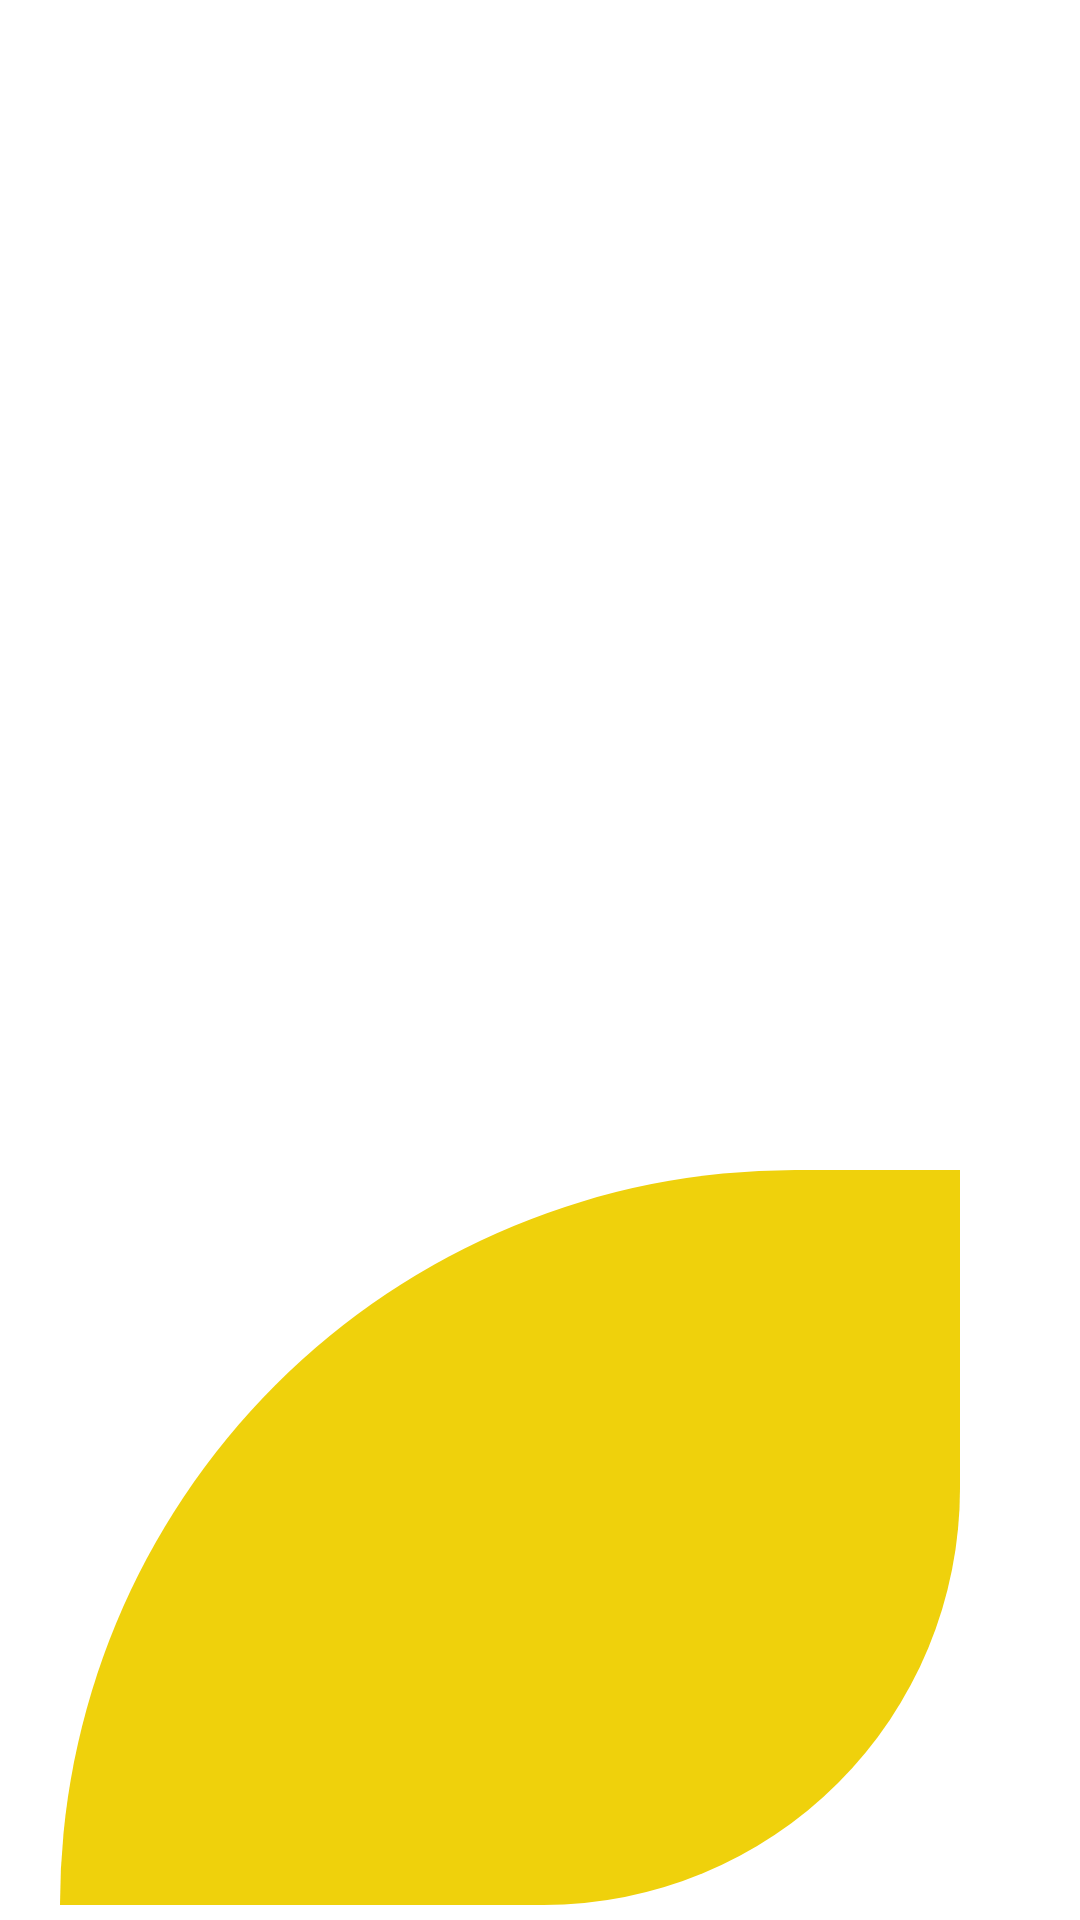

The Android layout XML behind this screen, and the referenced resources:
<!-- AndroidManifest.xml: application theme Theme.QurantineExam -->
<!-- res/layout/activity_student_details.xml -->
<?xml version="1.0" encoding="utf-8"?>
<androidx.constraintlayout.widget.ConstraintLayout xmlns:android="http://schemas.android.com/apk/res/android"
    xmlns:app="http://schemas.android.com/apk/res-auto"
    xmlns:tools="http://schemas.android.com/tools"
    android:layout_width="match_parent"
    android:layout_height="match_parent"
    tools:context=".StudentDetails">

    <androidx.constraintlayout.widget.ConstraintLayout
        android:id="@+id/leaf3"
        android:layout_width="250dp"
        android:layout_height="150dp"
        android:layout_marginLeft="0dp"
        android:layout_marginBottom="45dp"
        android:background="@drawable/reg_bg_2"
        app:layout_constraintBottom_toTopOf="@id/leaf1"

        app:layout_constraintLeft_toLeftOf="parent" />


    <androidx.constraintlayout.widget.ConstraintLayout
        android:id="@+id/leaf1"
        android:layout_width="300dp"
        android:layout_height="245dp"
        android:layout_marginLeft="10dp"
        android:layout_marginBottom="5dp"
        android:background="@drawable/reg_bg_3"
        app:layout_constraintBottom_toBottomOf="parent"
        app:layout_constraintHorizontal_bias="0.202"
        app:layout_constraintLeft_toLeftOf="parent"
        app:layout_constraintRight_toRightOf="parent"></androidx.constraintlayout.widget.ConstraintLayout>

    <androidx.recyclerview.widget.RecyclerView
        android:id="@+id/rview"
        android:layout_width="370dp"
        android:layout_height="710dp"
        android:layout_marginTop="20dp"
        android:foregroundGravity="center_vertical"
        android:padding="10dp"
        app:layout_constraintBottom_toBottomOf="parent"
        app:layout_constraintLeft_toLeftOf="parent"
        app:layout_constraintRight_toRightOf="parent"
        tools:listitem="@layout/student_detail_layout" />
</androidx.constraintlayout.widget.ConstraintLayout>
<!-- res/layout/student_detail_layout.xml (included above) -->
<?xml version="1.0" encoding="utf-8"?>
<LinearLayout xmlns:android="http://schemas.android.com/apk/res/android"
    android:layout_width="match_parent"
    android:layout_height="wrap_content"
    xmlns:app="http://schemas.android.com/apk/res-auto"
    android:orientation="vertical"
    android:clickable="true">

    <androidx.constraintlayout.widget.ConstraintLayout
        android:id="@+id/layoutforques"
        android:layout_width="match_parent"
        android:layout_height="wrap_content"
        android:layout_marginBottom="15dp"
        android:background="@drawable/list_item_bg"
        android:orientation="horizontal"
        android:paddingLeft="5dp"
        android:paddingRight="3dp"
        android:paddingBottom="5dp">

        <ImageView
            android:id="@+id/imager"
            android:layout_width="85dp"
            android:layout_height="85dp"
            android:layout_marginTop="20dp"
            android:layout_marginLeft="15dp"
            android:layout_marginBottom="15dp"
            app:layout_constraintTop_toTopOf="@id/layoutforques"
            app:layout_constraintLeft_toLeftOf="parent"
            app:layout_constraintRight_toLeftOf="@id/linearLayout2"
            app:layout_constraintBottom_toBottomOf="parent"
            />


        <LinearLayout
            android:id="@+id/linearLayout2"
            android:layout_width="wrap_content"
            android:layout_height="wrap_content"
            android:layout_margin="5dp"
            android:layout_marginRight="100dp"

            android:orientation="vertical"
            app:layout_constraintBottom_toBottomOf="parent"
            app:layout_constraintLeft_toRightOf="@id/imager"
            app:layout_constraintRight_toRightOf="parent"
            app:layout_constraintTop_toTopOf="parent">

            <TextView
                android:layout_width="wrap_content"
                android:layout_height="wrap_content"
                android:gravity="center"
                android:id="@+id/studrol"
                android:layout_gravity="center_horizontal"
                android:text="R12345432"
                android:textSize="30sp" />

            <TextView
                android:layout_width="wrap_content"
                android:layout_height="wrap_content"
                android:layout_gravity="center"
                android:text="Jatin Dummy"
                android:id="@+id/studnam"
                android:textSize="26sp"
                android:textStyle="bold" />

        </LinearLayout>



    </androidx.constraintlayout.widget.ConstraintLayout>

</LinearLayout>
<!-- resources referenced by this layout -->
<resources>
  <!-- drawable list_item_bg (drawable) -->
  <?xml version="1.0" encoding="utf-8"?>
  <layer-list xmlns:android="http://schemas.android.com/apk/res/android"
      android:shape="rectangle" >
  
      <item>
          <shape>
              <stroke
                  android:width="15dp"
                  android:color="#7000" />
              <padding
                  android:bottom="4dp"
                  android:left="-4dp"
                  android:right="4dp"
                  android:top="-4dp" />
  
              <corners android:radius="15dp" />
          </shape>
      </item>
  
      <item>
          <shape android:shape="rectangle">
              <solid android:color="#E8E6E6"/>
              <corners android:radius="15dp"/>
          </shape>
      </item>
  
  
  </layer-list>
  <!-- drawable reg_bg_3 (drawable) -->
  <?xml version="1.0" encoding="utf-8"?>
  <shape android:shape="rectangle" xmlns:android="http://schemas.android.com/apk/res/android">
      <solid android:color="#EFD10C"></solid>
      <corners android:bottomRightRadius="340dp"
          android:bottomLeftRadius="0dp"
          android:topLeftRadius="600dp"/>
      <padding android:bottom="300dp"/>
  
  </shape>
  <style name="Theme.QurantineExam" parent="Theme.MaterialComponents.Light.NoActionBar">
          
          <item name="colorPrimary">@color/purple_500</item>
          <item name="colorPrimaryVariant">@color/purple_700</item>
          <item name="colorOnPrimary">@color/white</item>
          
          <item name="colorSecondary">@color/teal_200</item>
          <item name="colorSecondaryVariant">@color/teal_700</item>
          <item name="colorOnSecondary">@color/black</item>
          
          <item name="android:statusBarColor" tools:targetApi="l">?attr/colorPrimaryVariant</item>
          
      </style>
  <!-- not gathered from this repository: default colours our renderer supplied (Android Studio template values) -->
  <color name="purple_500">#FF6200EE</color>
  <color name="purple_700">#FF3700B3</color>
  <color name="teal_200">#FF03DAC5</color>
  <color name="teal_700">#FF018786</color>
  <color name="black">#FF000000</color>
  <color name="white">#FFFFFFFF</color>
</resources>
